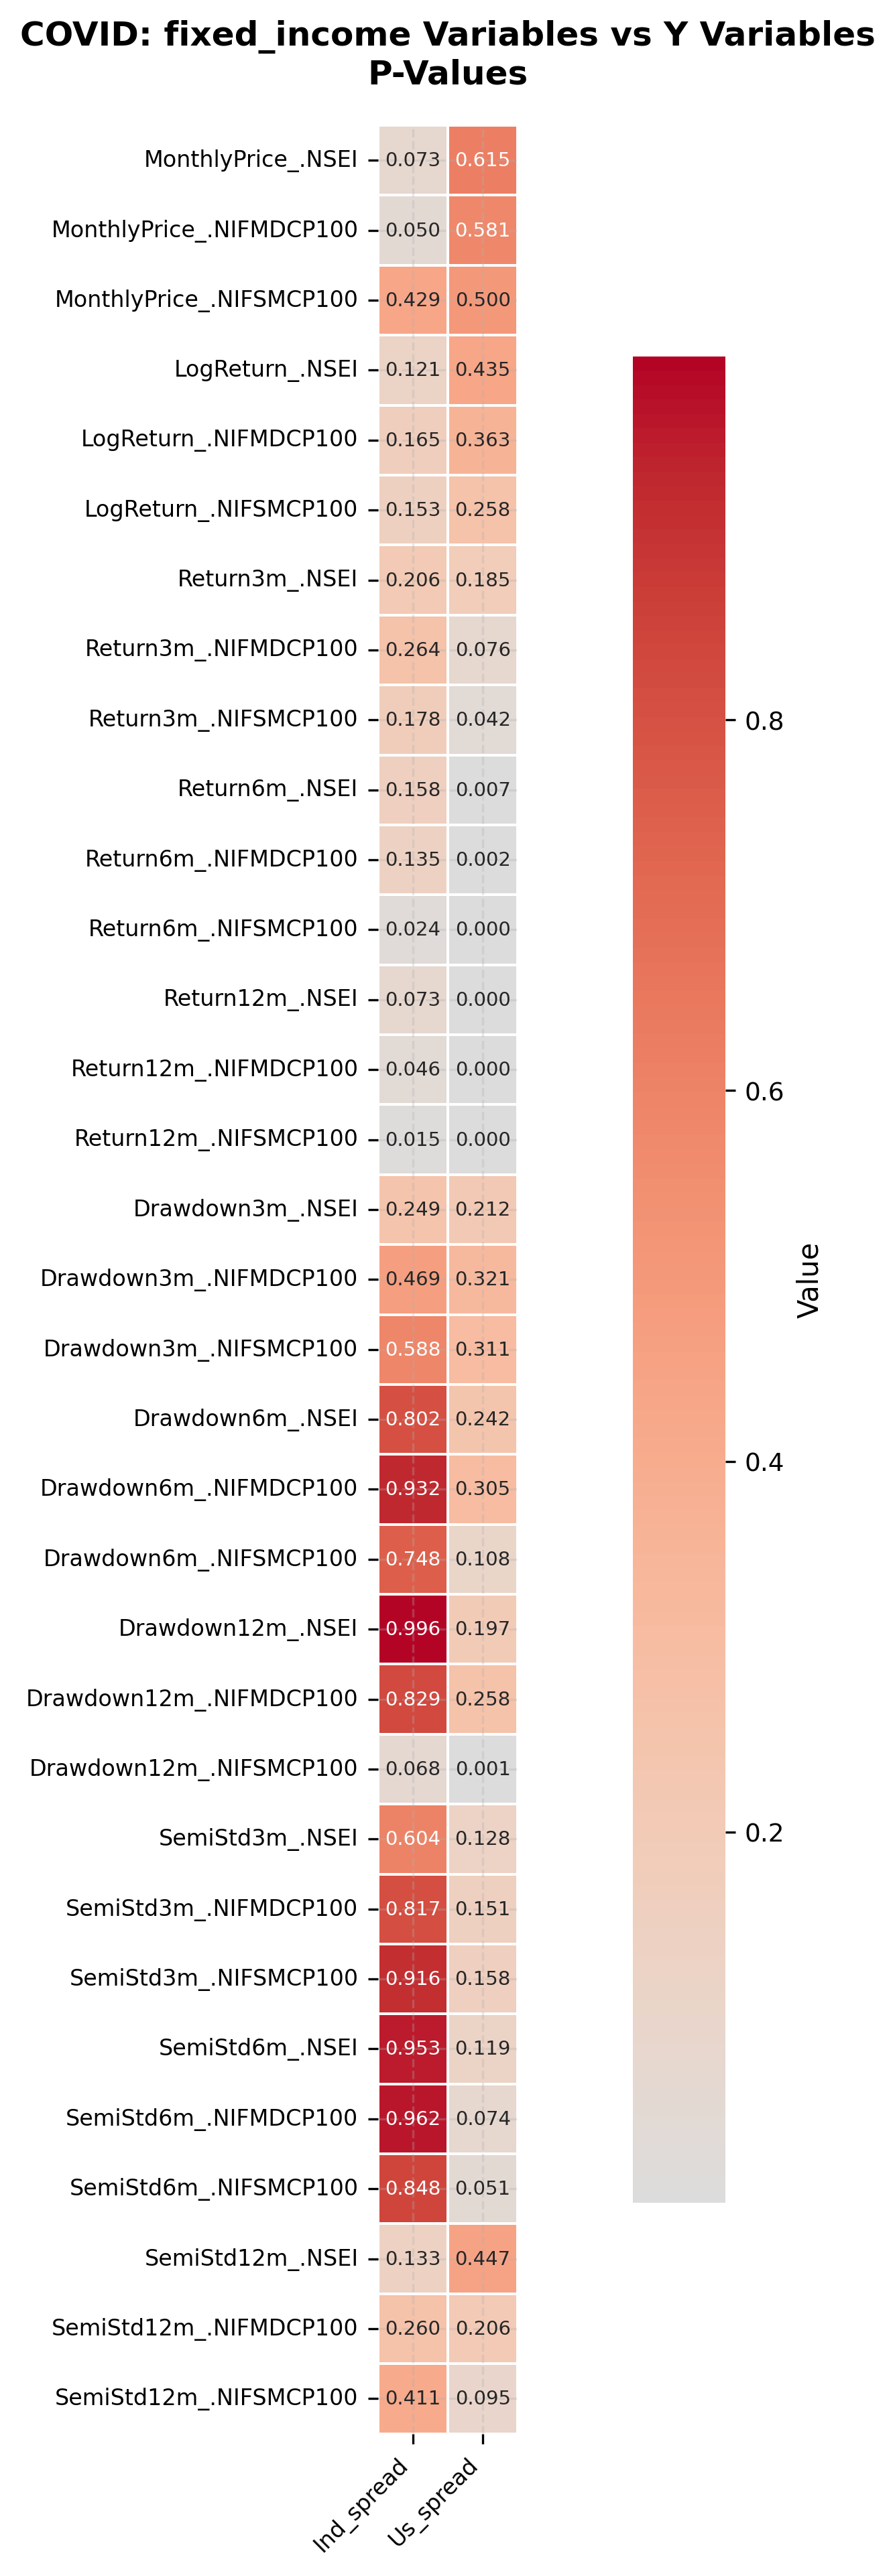

The file beside this chart, header and first rows:
, Ind_spread, Us_spread
MonthlyPrice_.NSEI, 0.07327, 0.6149
MonthlyPrice_.NIFMDCP100, 0.05005, 0.5806
MonthlyPrice_.NIFSMCP100, 0.4292, 0.4999
LogReturn_.NSEI, 0.1206, 0.4355
LogReturn_.NIFMDCP100, 0.1648, 0.3631
LogReturn_.NIFSMCP100, 0.1529, 0.2578
Return3m_.NSEI, 0.2064, 0.1854
Return3m_.NIFMDCP100, 0.2637, 0.07575
Return3m_.NIFSMCP100, 0.1775, 0.04153
Return6m_.NSEI, 0.1577, 0.007461
Return6m_.NIFMDCP100, 0.1348, 0.002186
Return6m_.NIFSMCP100, 0.02351, 0.000452
Return12m_.NSEI, 0.07301, 9.774480627111615e-07
Return12m_.NIFMDCP100, 0.04597, 1.5983870804703315e-07
Return12m_.NIFSMCP100, 0.01465, 3.419984961894329e-09
Drawdown3m_.NSEI, 0.249, 0.2125
Drawdown3m_.NIFMDCP100, 0.469, 0.3214
Drawdown3m_.NIFSMCP100, 0.588, 0.3105
Drawdown6m_.NSEI, 0.802, 0.2423
Drawdown6m_.NIFMDCP100, 0.9323, 0.3046
Drawdown6m_.NIFSMCP100, 0.7481, 0.1077
Drawdown12m_.NSEI, 0.9961, 0.1968
Drawdown12m_.NIFMDCP100, 0.8288, 0.2576
Drawdown12m_.NIFSMCP100, 0.06792, 0.0009932
SemiStd3m_.NSEI, 0.6044, 0.1278
SemiStd3m_.NIFMDCP100, 0.8169, 0.1507
SemiStd3m_.NIFSMCP100, 0.9157, 0.1576
SemiStd6m_.NSEI, 0.9534, 0.1193
SemiStd6m_.NIFMDCP100, 0.9623, 0.07397
SemiStd6m_.NIFSMCP100, 0.848, 0.05098
SemiStd12m_.NSEI, 0.1333, 0.447
SemiStd12m_.NIFMDCP100, 0.2605, 0.2058
SemiStd12m_.NIFSMCP100, 0.4114, 0.09534
